Run: headless pygame with SDL's dummy video driver; simulated clock (each Clock.tick advances the game by its frame time, no real sleeping); random seed 0; keys injected as events and as key.get_pressed() state; no mouse input.
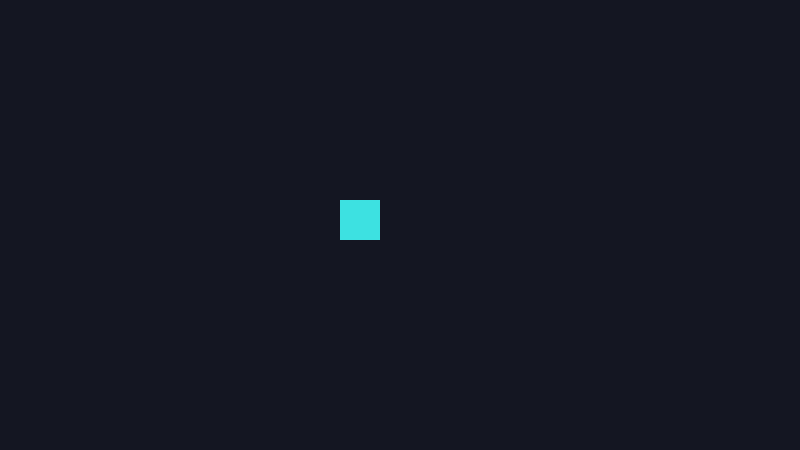
Frame 1 of 4 · flips 1–60 · no input
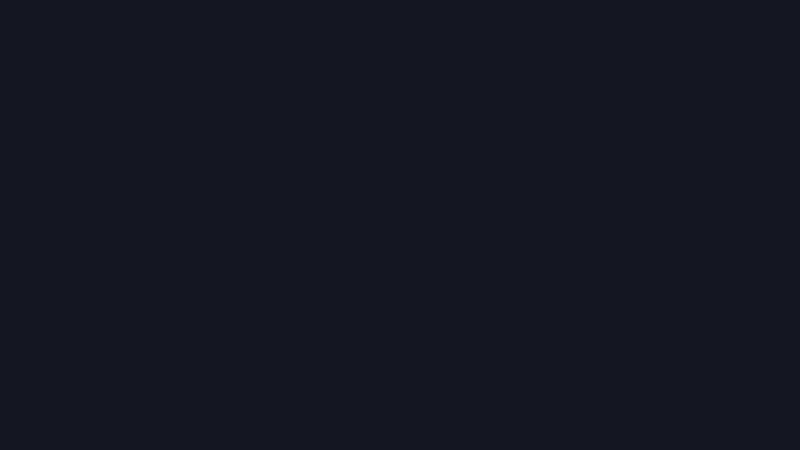
Frame 2 of 4 · flips 61–180 · tapped SPACE, RETURN · held RIGHT (→), D
Frame 3 of 4 · flips 181–300 · held DOWN (↓), S · screen unchanged from frame 2, image omitted
Frame 4 of 4 · flips 301–420 · held LEFT (←), A, UP (↑), W · screen unchanged from frame 3, image omitted

The pygame program that drew these frames:

# Session 10 - It Moves

import pygame

# ---- SETTINGS ----------------------------------
WIDTH = 800
HEIGHT = 450
FPS = 60
BG = (20, 22, 34)
BOX_COLOUR = (61, 225, 225)
BOX_SIZE = 40
STEP = 4          # pixels per frame
# ------------------------------------------------


def update(x, y):
    x = x + STEP
    return x, y


def draw(screen, x, y):
    screen.fill(BG)
    pygame.draw.rect(screen, BOX_COLOUR, (x, y, BOX_SIZE, BOX_SIZE))


pygame.init()
screen = pygame.display.set_mode((WIDTH, HEIGHT))
pygame.display.set_caption("Session 10")
clock = pygame.time.Clock()

box_x = 100
box_y = 200

running = True
while running:
    clock.tick(FPS)

    for event in pygame.event.get():
        if event.type == pygame.QUIT:
            running = False

    box_x, box_y = update(box_x, box_y)
    draw(screen, box_x, box_y)

    pygame.display.flip()

pygame.quit()
